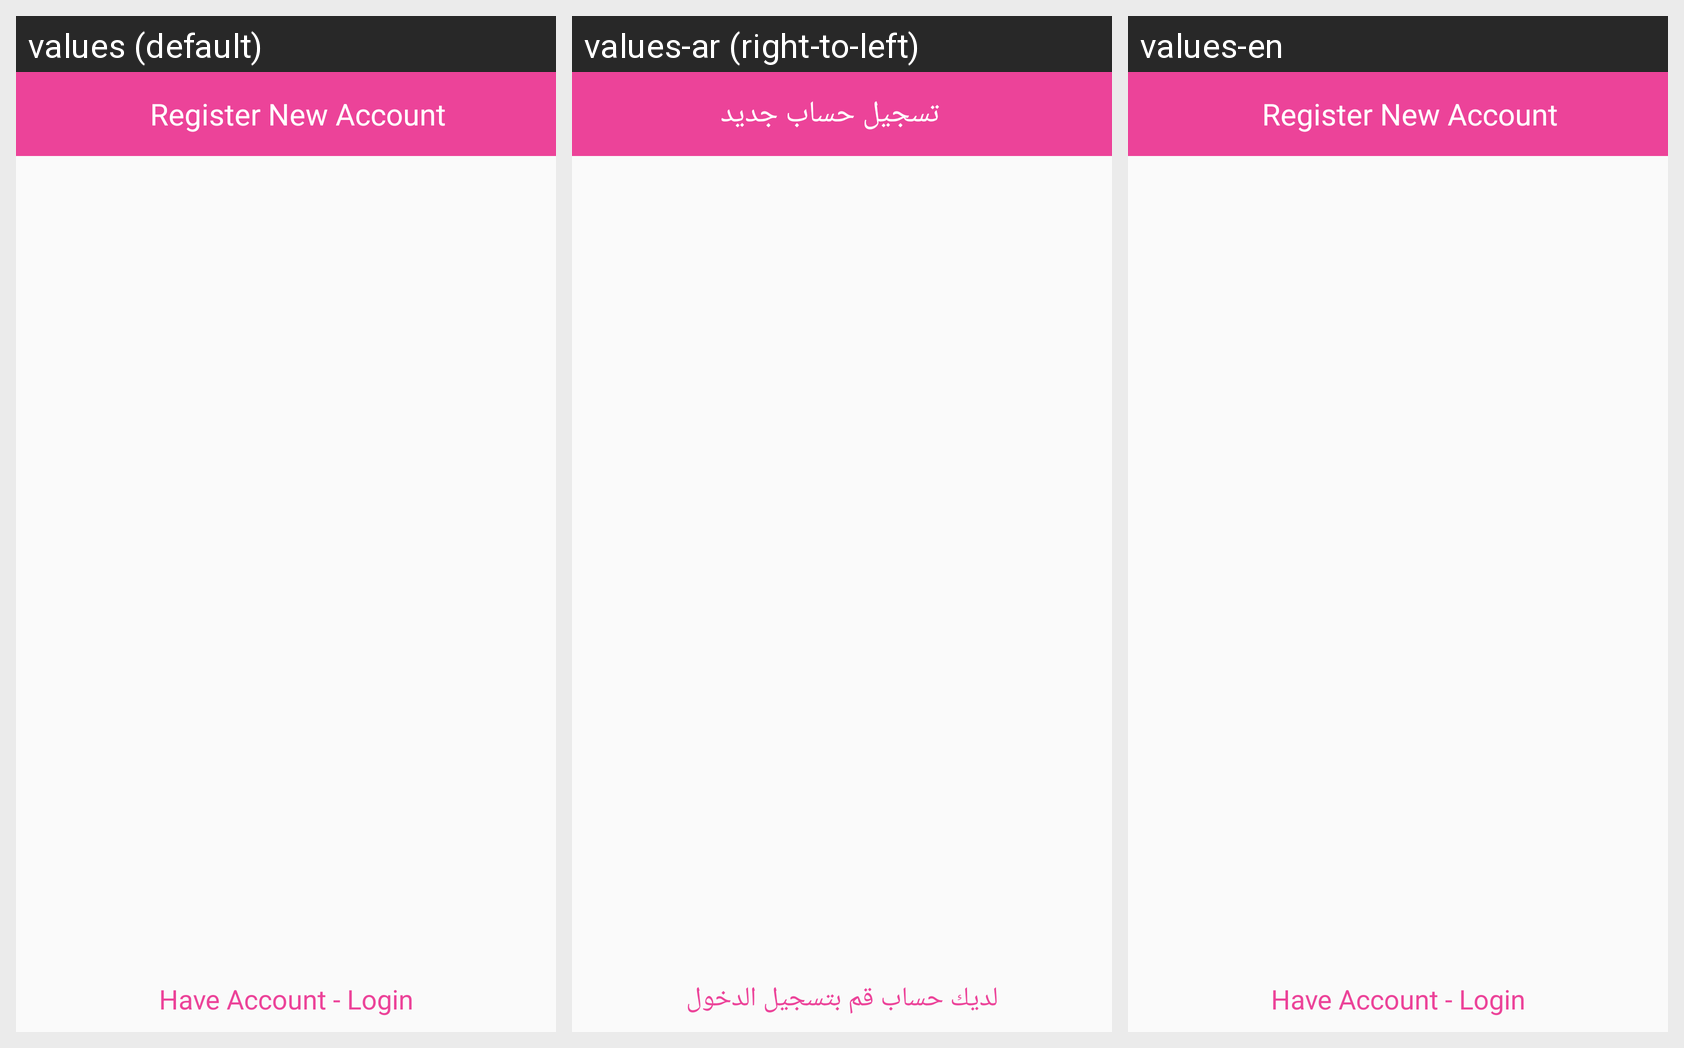

This grid shows one Android layout under several languages. Give, for every string resource on the screen, its name, the default text and each shown locale's text.
Android screen res/layout/activity_sign_up.xml rendered under 3 locales, left to right: values (default), values-ar (right-to-left), values-en. Device: Nexus 5 (rendered at 1080×1920; each locale shown at half size, 540×960, under a caption strip naming it); theme AppTheme.
Strings drawn on this screen, with the default value and each locale's value (text and hints the layout hard-codes, and strings that could not be matched under every locale, appear in the picture but are not listed):

signup
  values: Register New Account
  values-ar: تسجيل حساب جديد
  values-en: Register New Account

haveaccount
  values: Have Account - Login
  values-ar: لديك حساب قم بتسجيل الدخول
  values-en: Have Account - Login
